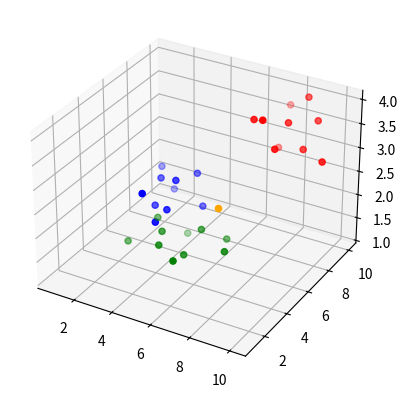

Write the Python code that produced this figure.
import numpy as np
import matplotlib.pyplot as plt

# Values of variables of any group:
group_one_x = np.array([5.78, 4.98, 6.78, 5.95, 5.56, 4.13, 6.76, 7, 8.37, 7.86])
group_one_y = np.array([1.44, 2.66, 0.98, 3.58, 2.07, 1.55, 1.9, 3, 2.64, 3.72])
group_one_z = np.array([2.33, 2.54, 2.23, 2.13, 2.45, 2.19, 2.15, 2.46, 2.25, 2.21])

group_two_x = np.array([3.29, 2.38, 1.57, 1.3, 1.44, 1.55, 0.73, 2.26, 2.69, 2.26])
group_two_y = np.array([9.38, 7.6, 6.74, 8.84, 9.81, 7.89, 9.84, 8.62, 9.88, 6.76])
group_two_z = np.array([1.15, 1.34, 1.78, 1.66, 1.23, 1.28, 1.65, 1.76, 1.71, 1.23])

group_three_x = np.array([10.1, 7.51, 8.16, 6.99, 7.62, 8.55, 9.27, 9.07, 8.24, 7.56])
group_three_y = np.array([8.3, 10.07, 7.43, 7.6, 8.79, 9.84, 9.42, 8.42, 8.52, 7.37])
group_three_z = np.array([3.11, 3.67, 3.33, 3.78, 3.04, 3.98, 3.65, 3.23, 3.67, 3.87])

# point = np.array([5.5, 3, 2.25])  # Green example
# point = np.array([2.34, 8.21, 1.66])  # Blue example
# point = np.array([7.75, 8.23, 3.15])  # Red example
point = np.array([6.21, 5.76, 2.22])  # Other example

#  Calculating the distances
distances = []
for i in range(len(group_one_x)):
    d = (point[0] - group_one_x[i])**2 + (point[1] - group_one_y[i])**2 + (point[2] - group_one_z[i])**2
    distances.append((d, 'one'))

    d = (point[0] - group_two_x[i]) ** 2 + (point[1] - group_two_y)[i] ** 2 + (point[2] - group_two_z[i])**2
    distances.append((d, 'two'))

    d = (point[0] - group_three_x[i]) ** 2 + (point[1] - group_three_x[i]) ** 2 + (point[2] - group_three_z[i])**2
    distances.append((d, 'three'))

distances.sort()

#  Finding group of nearest neighbors
k = 10  # Using the ten nearest neighbors
while True:
    one = 0
    two = 0
    three = 0
    for i in range(k):
        if distances[i][1] == 'one':
            one += 1
        elif distances[i][1] == 'two':
            two += 1
        elif distances[i][1] == 'three':
            three += 1

    if (one > two and one > three) or (two > one and two > three) or (three > one and three > two):
        if one > two >= three:
            print('This point is from green group!')
        elif two > one >= three:
            print('This point is from blue group!')
        elif three > one >= two:
            print('This point is from red group!')

        break
    else:  # In the case of equality of neighbors
        k += 1

# plotting the values
fig = plt.figure()
axis = plt.axes(projection="3d")

axis.scatter3D(group_one_x, group_one_y, group_one_z, c='green')
axis.scatter3D(group_two_x, group_two_y, group_two_z, c='blue')
axis.scatter3D(group_three_x, group_three_y, group_three_z, c='red')
axis.scatter3D(point[0], point[1], point[2], c='orange')
plt.show()
